Run: headless pygame with SDL's dummy video driver; simulated clock (each Clock.tick advances the game by its frame time, no real sleeping); random seed 0; keys injected as events and as key.get_pressed() state; no mouse input.
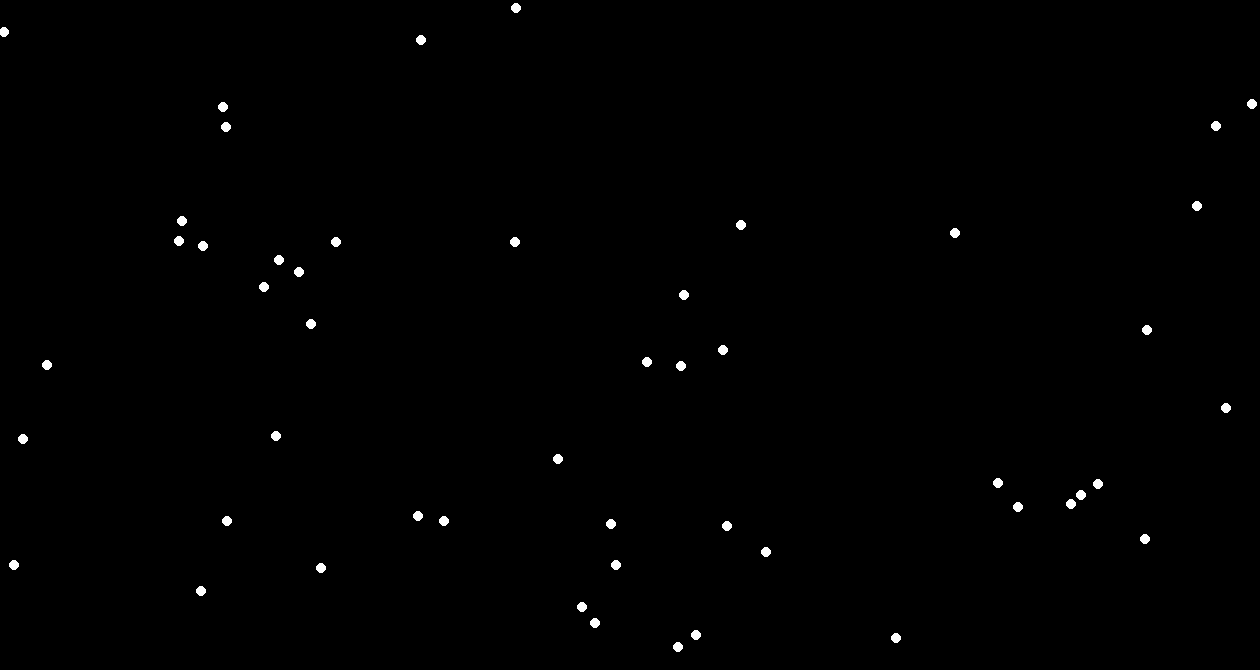
Frame 1 of 4 · flips 1–60 · no input
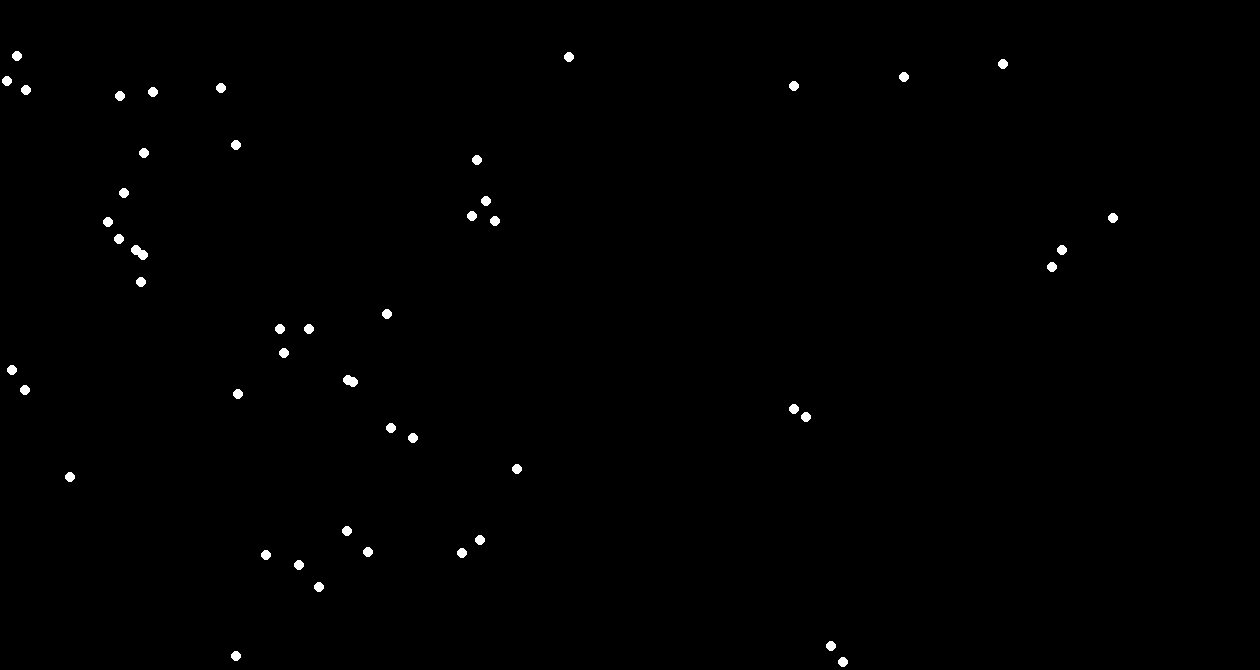
Frame 2 of 4 · flips 61–180 · tapped SPACE, RETURN · held RIGHT (→), D
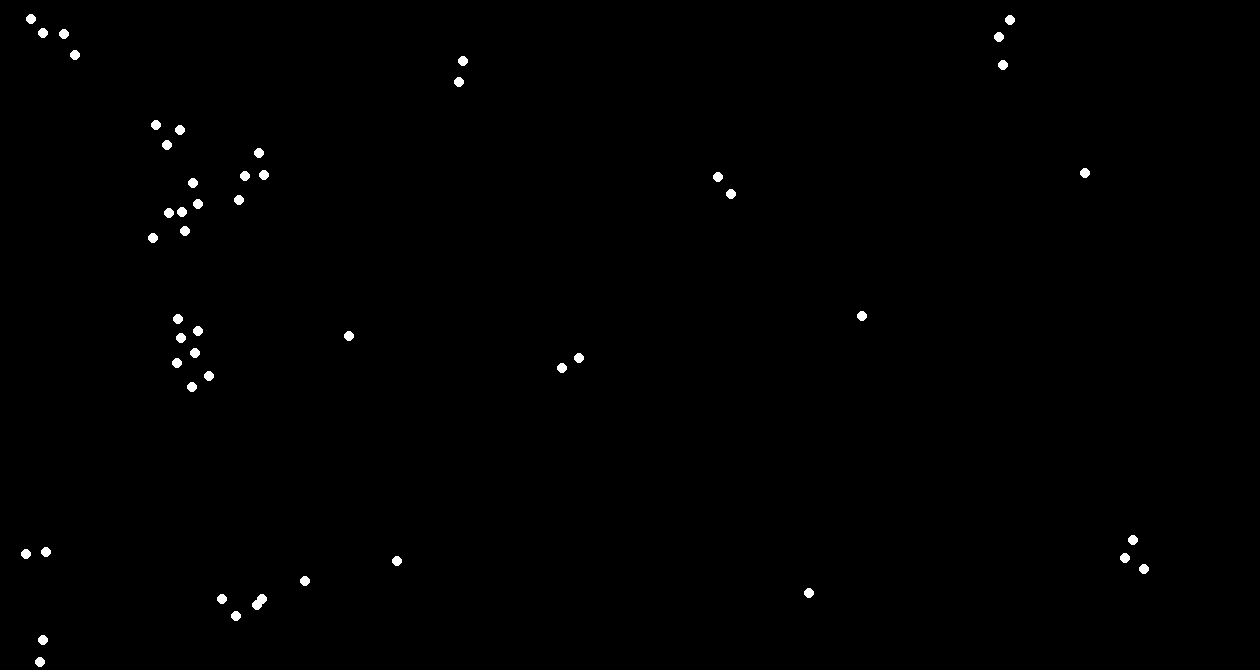
Frame 3 of 4 · flips 181–300 · held DOWN (↓), S
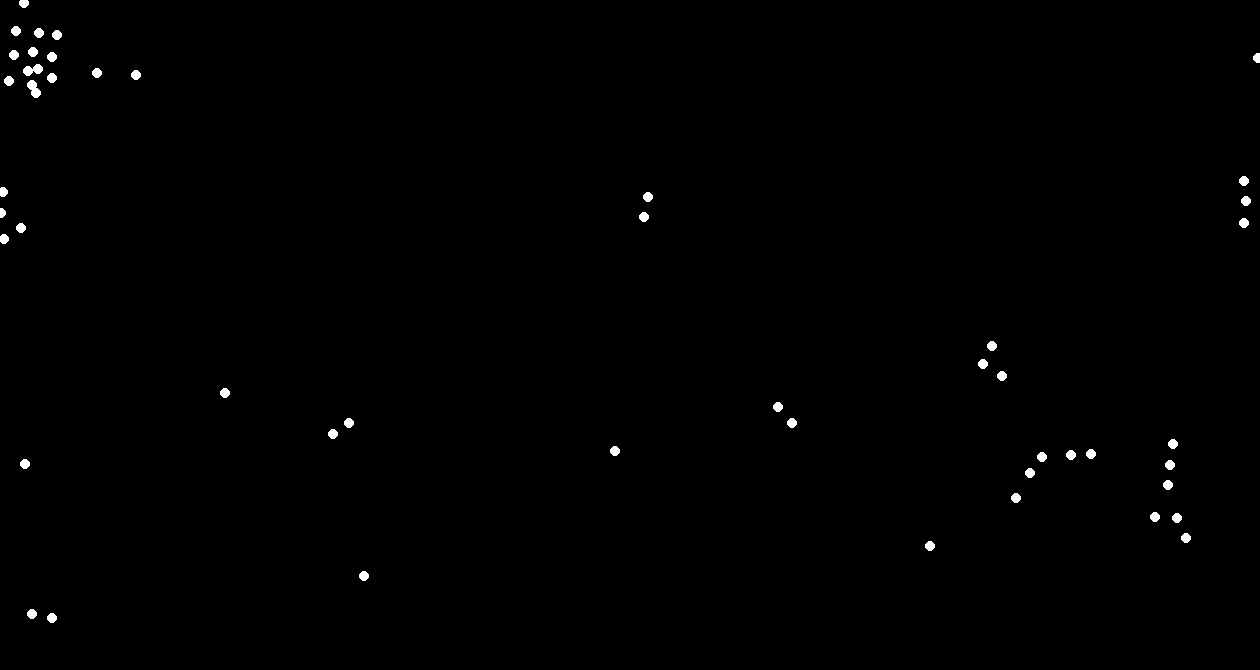
Frame 4 of 4 · flips 301–420 · held LEFT (←), A, UP (↑), W

The pygame program that drew these frames:

import pygame
import random
import math

# screen dimensions
WIDTH, HEIGHT = 1260,670

# boid parameters
BOID_COUNT = 50
BOID_SIZE = 5
BOID_SPEED = 2
VIEW_RADIUS = 50
SEPARATION_RADIUS = 20
SEPARATION_FORCE = 0.05
ALIGNMENT_FORCE = 0.05
COHESION_FORCE = 0.01

# colors
WHITE = (255, 255, 255)
BLACK = (0, 0, 0)

class Boid:
    def __init__(self, x, y):
        self.position = pygame.Vector2(x, y)
        self.velocity = pygame.Vector2(random.uniform(-1, 1), random.uniform(-1, 1)).normalize() * BOID_SPEED
        self.acceleration = pygame.Vector2(0, 0)

    def update(self):
        self.velocity += self.acceleration
        self.velocity = self.velocity.normalize() * BOID_SPEED
        self.position += self.velocity
        self.acceleration = pygame.Vector2(0, 0)

        # wrap around the screen edges
        if self.position.x > WIDTH:
            self.position.x = 0
        elif self.position.x < 0:
            self.position.x = WIDTH
        if self.position.y > HEIGHT:
            self.position.y = 0
        elif self.position.y < 0:
            self.position.y = HEIGHT

    def apply_force(self, force):
        self.acceleration += force

    def draw(self, screen):
        pygame.draw.circle(screen, WHITE, self.position, BOID_SIZE)

    def separation(self, boids):
        steer = pygame.Vector2(0, 0)
        count = 0
        for boid in boids:
            distance = self.position.distance_to(boid.position)
            if 0 < distance < SEPARATION_RADIUS:
                diff = self.position - boid.position
                diff = diff.normalize() / distance
                steer += diff
                count += 1
        if count > 0:
            steer /= count
        if steer.length() > 0:
            steer = steer.normalize() * BOID_SPEED - self.velocity
        return steer * SEPARATION_FORCE

    def alignment(self, boids):
        steer = pygame.Vector2(0, 0)
        count = 0
        for boid in boids:
            if self.position.distance_to(boid.position) < VIEW_RADIUS:
                steer += boid.velocity
                count += 1
        if count > 0:
            steer /= count
            steer = steer.normalize() * BOID_SPEED
            steer -= self.velocity
        return steer * ALIGNMENT_FORCE

    def cohesion(self, boids):
        center_of_mass = pygame.Vector2(0, 0)
        count = 0
        for boid in boids:
            if self.position.distance_to(boid.position) < VIEW_RADIUS:
                center_of_mass += boid.position
                count += 1
        if count > 0:
            center_of_mass /= count
            steer = center_of_mass - self.position
            if steer.length() > 0:
                steer = steer.normalize() * BOID_SPEED
                steer -= self.velocity
                return steer * COHESION_FORCE
        return pygame.Vector2(0, 0)

def main():
    pygame.init()
    screen = pygame.display.set_mode((WIDTH, HEIGHT))
    pygame.display.set_caption("Boid Simulation")
    clock = pygame.time.Clock()

    boids = [Boid(random.randint(0, WIDTH), random.randint(0, HEIGHT)) for _ in range(BOID_COUNT)]

    running = True
    while running:
        for event in pygame.event.get():
            if event.type == pygame.QUIT:
                running = False

        screen.fill(BLACK)

        for boid in boids:
            separation_force = boid.separation(boids)
            alignment_force = boid.alignment(boids)
            cohesion_force = boid.cohesion(boids)

            boid.apply_force(separation_force)
            boid.apply_force(alignment_force)
            boid.apply_force(cohesion_force)
            boid.update()
            boid.draw(screen)

        pygame.display.flip()
        clock.tick(60)

    pygame.quit()

if __name__ == "__main__":
    main()
